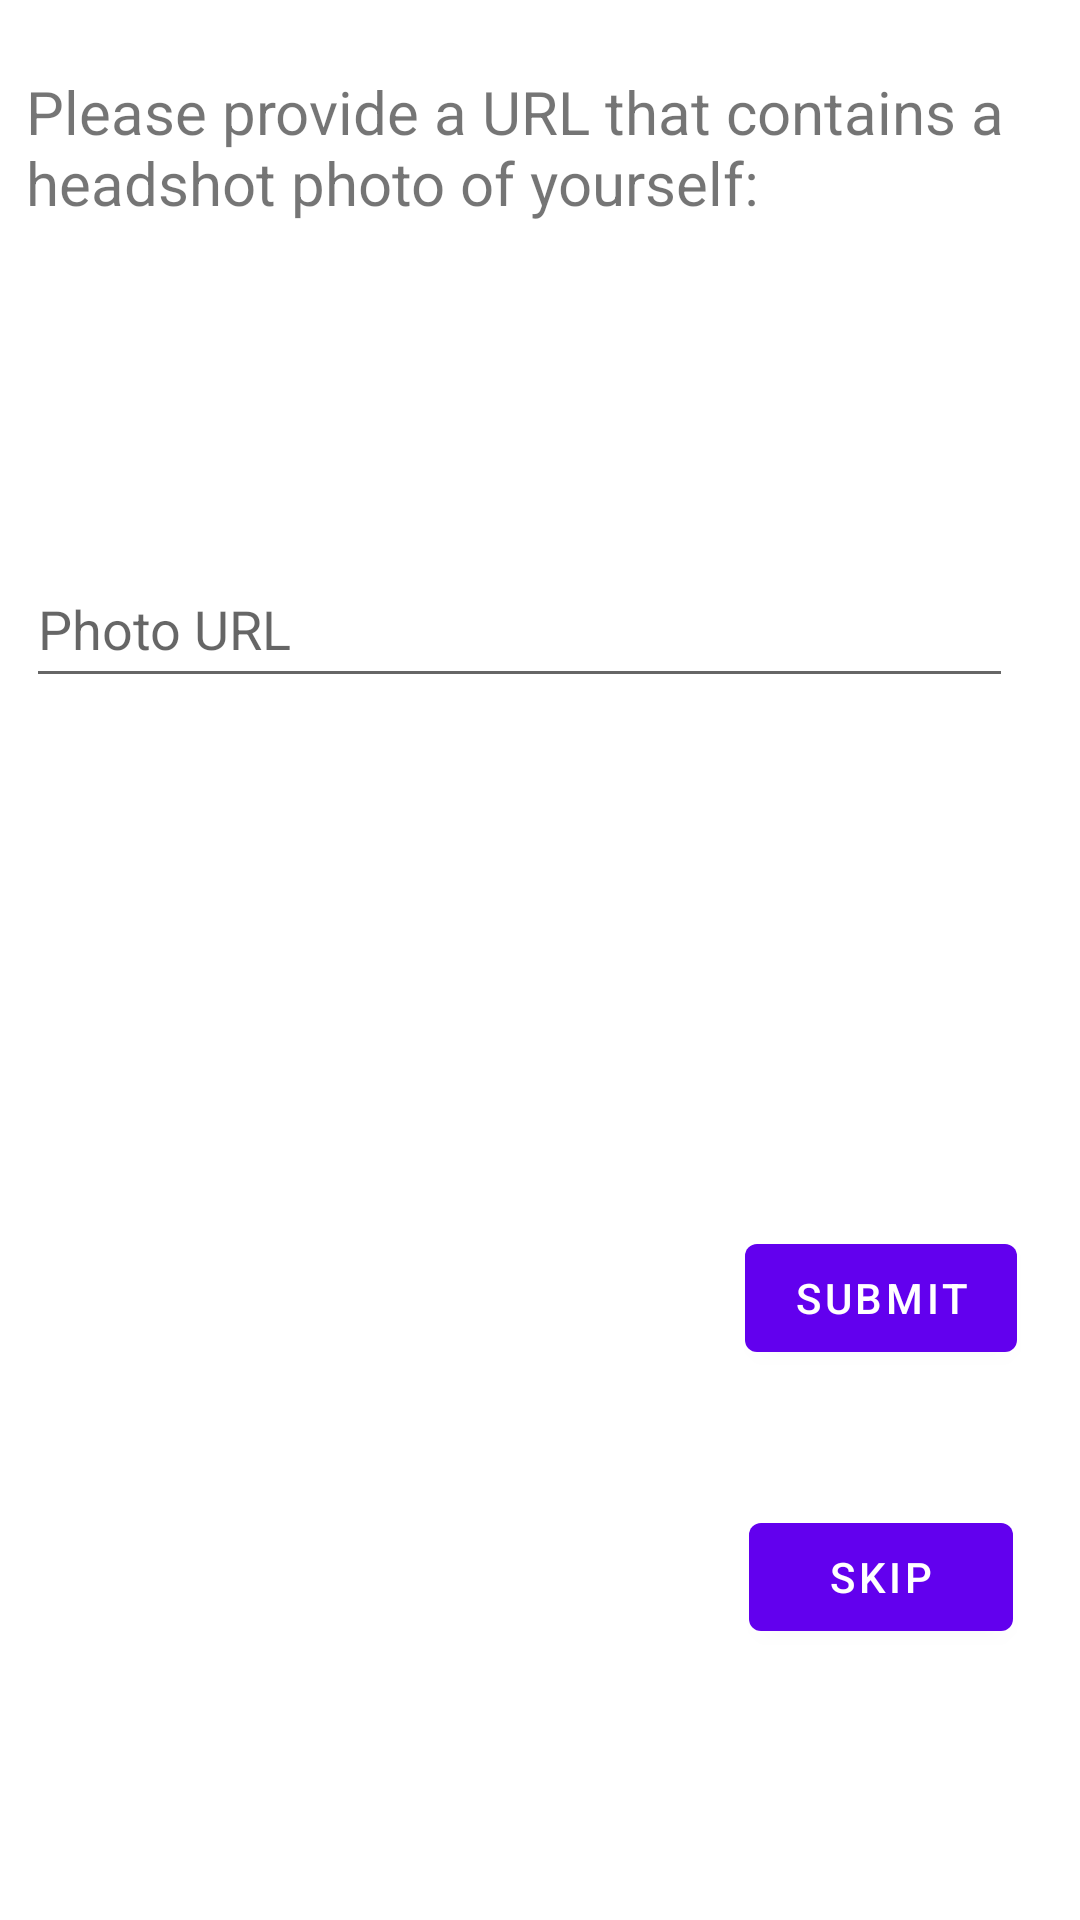

Produce the Android XML layout that renders to this screen, including the resource entries it uses.
<!-- AndroidManifest.xml: application theme Theme.BirdsOfFeather -->
<!-- res/layout/activity_upload_photo.xml -->
<?xml version="1.0" encoding="utf-8"?>
<androidx.constraintlayout.widget.ConstraintLayout xmlns:android="http://schemas.android.com/apk/res/android"
    xmlns:app="http://schemas.android.com/apk/res-auto"
    xmlns:tools="http://schemas.android.com/tools"
    android:layout_width="match_parent"
    android:layout_height="match_parent"
    tools:context=".UploadPhoto">

    <EditText
        android:id="@+id/photo_url_edit_text"
        android:layout_width="329dp"
        android:layout_height="49dp"
        android:layout_marginStart="34dp"
        android:layout_marginTop="80dp"
        android:layout_marginEnd="48dp"
        android:layout_marginBottom="144dp"
        android:ems="10"
        android:hint="@string/photo_url"
        android:inputType="textPersonName"
        app:layout_constraintBottom_toTopOf="@+id/photo_submit"
        app:layout_constraintEnd_toEndOf="parent"
        app:layout_constraintStart_toStartOf="parent"
        app:layout_constraintTop_toBottomOf="@+id/textView" />

    <Button
        android:id="@+id/photo_submit"
        android:layout_width="wrap_content"
        android:layout_height="wrap_content"
        android:layout_marginStart="275dp"
        android:layout_marginTop="32dp"
        android:layout_marginEnd="48dp"
        android:layout_marginBottom="13dp"
        android:onClick="onSubmitButtonClick"
        android:text="@string/submit"
        app:layout_constraintBottom_toTopOf="@+id/photo_skip"
        app:layout_constraintEnd_toEndOf="parent"
        app:layout_constraintStart_toStartOf="parent"
        app:layout_constraintTop_toBottomOf="@+id/photo_url_edit_text" />

    <Button
        android:id="@+id/photo_skip"
        android:layout_width="wrap_content"
        android:layout_height="wrap_content"
        android:layout_marginStart="275dp"
        android:layout_marginTop="32dp"
        android:layout_marginEnd="48dp"
        android:layout_marginBottom="167dp"
        android:onClick="onSkipButtonClick"
        android:text="@string/skip"
        app:layout_constraintBottom_toBottomOf="parent"
        app:layout_constraintEnd_toEndOf="parent"
        app:layout_constraintStart_toStartOf="parent"
        app:layout_constraintTop_toBottomOf="@+id/photo_submit" />

    <TextView
        android:id="@+id/textView"
        android:layout_width="327dp"
        android:layout_height="64dp"
        android:layout_marginStart="34dp"
        android:layout_marginTop="100dp"
        android:layout_marginEnd="50dp"
        android:layout_marginBottom="16dp"
        android:text="@string/please_provide_a_url_that_contains_a_headshot_photo_of_yourself"
        android:textSize="20sp"
        app:layout_constraintBottom_toTopOf="@+id/photo_url_edit_text"
        app:layout_constraintEnd_toEndOf="parent"
        app:layout_constraintStart_toStartOf="parent"
        app:layout_constraintTop_toTopOf="parent" />
</androidx.constraintlayout.widget.ConstraintLayout>
<!-- resources referenced by this layout -->
<resources>
  <string name="photo_url">Photo URL</string>
  <string name="please_provide_a_url_that_contains_a_headshot_photo_of_yourself">Please provide a URL that contains a headshot photo of yourself:</string>
  <string name="skip">Skip</string>
  <string name="submit">Submit</string>
  <style name="Theme.BirdsOfFeather" parent="Theme.MaterialComponents.DayNight.DarkActionBar">
          
          <item name="colorPrimary">@color/purple_500</item>
          <item name="colorPrimaryVariant">@color/purple_700</item>
          <item name="colorOnPrimary">@color/white</item>
          
          <item name="colorSecondary">@color/teal_200</item>
          <item name="colorSecondaryVariant">@color/teal_700</item>
          <item name="colorOnSecondary">@color/black</item>
          
          <item name="android:statusBarColor" tools:targetApi="l">?attr/colorPrimaryVariant</item>
          
      </style>
  <!-- not gathered from this repository: default colours our renderer supplied (Android Studio template values) -->
  <color name="purple_500">#FF6200EE</color>
  <color name="purple_700">#FF3700B3</color>
  <color name="teal_200">#FF03DAC5</color>
  <color name="teal_700">#FF018786</color>
  <color name="black">#FF000000</color>
  <color name="white">#FFFFFFFF</color>
</resources>
